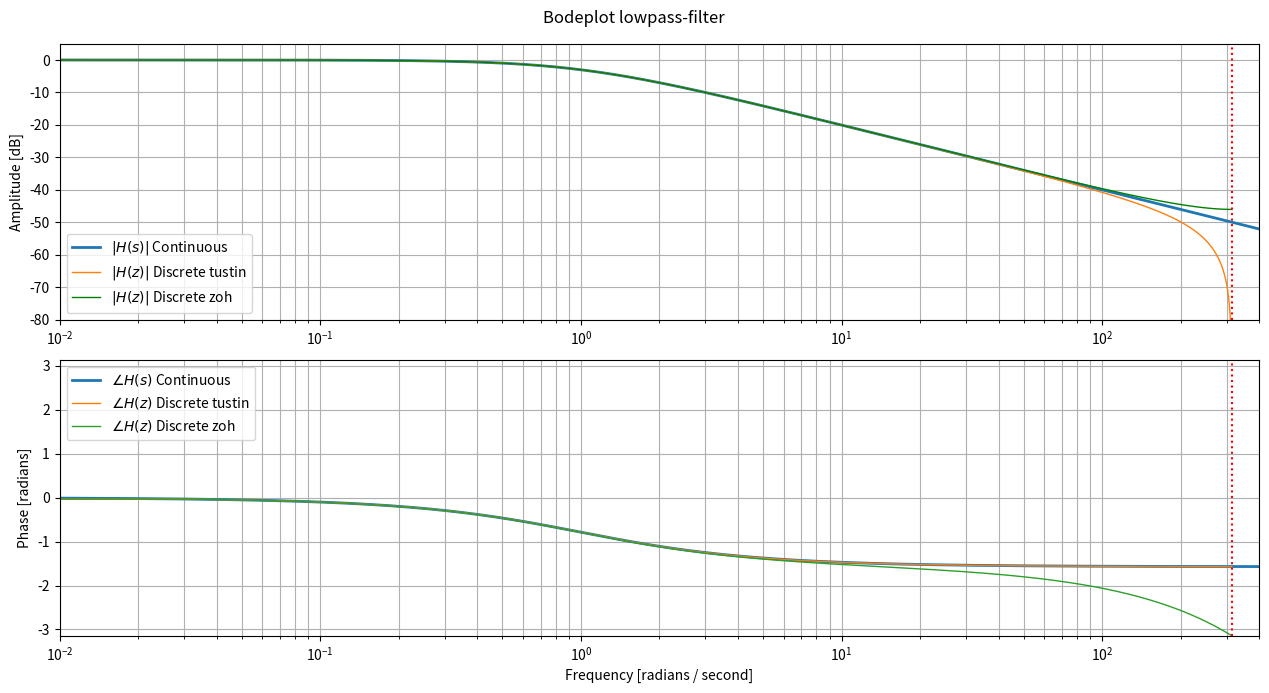
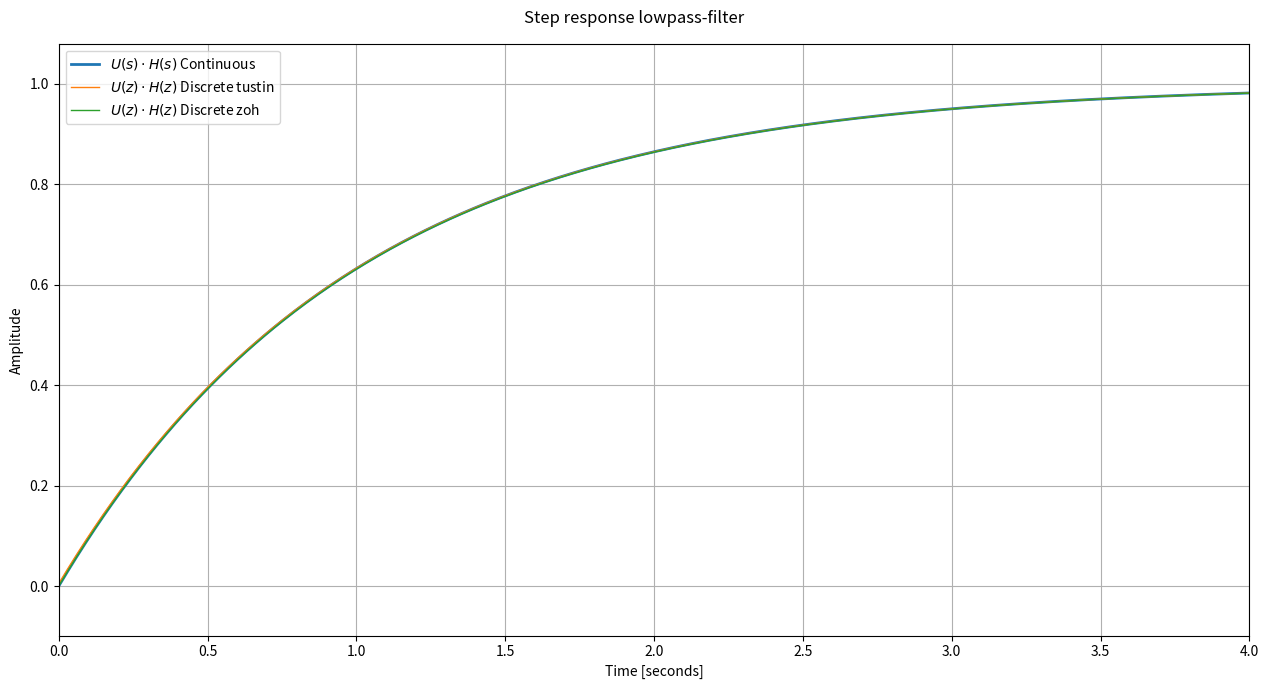
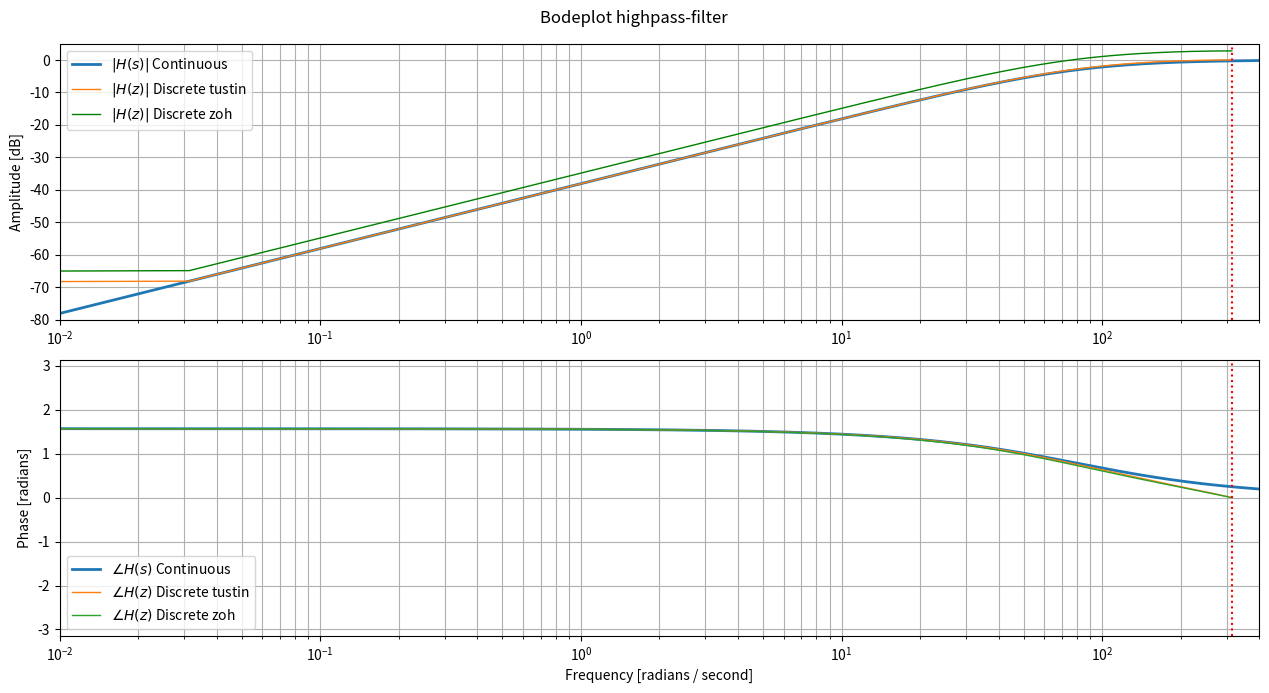
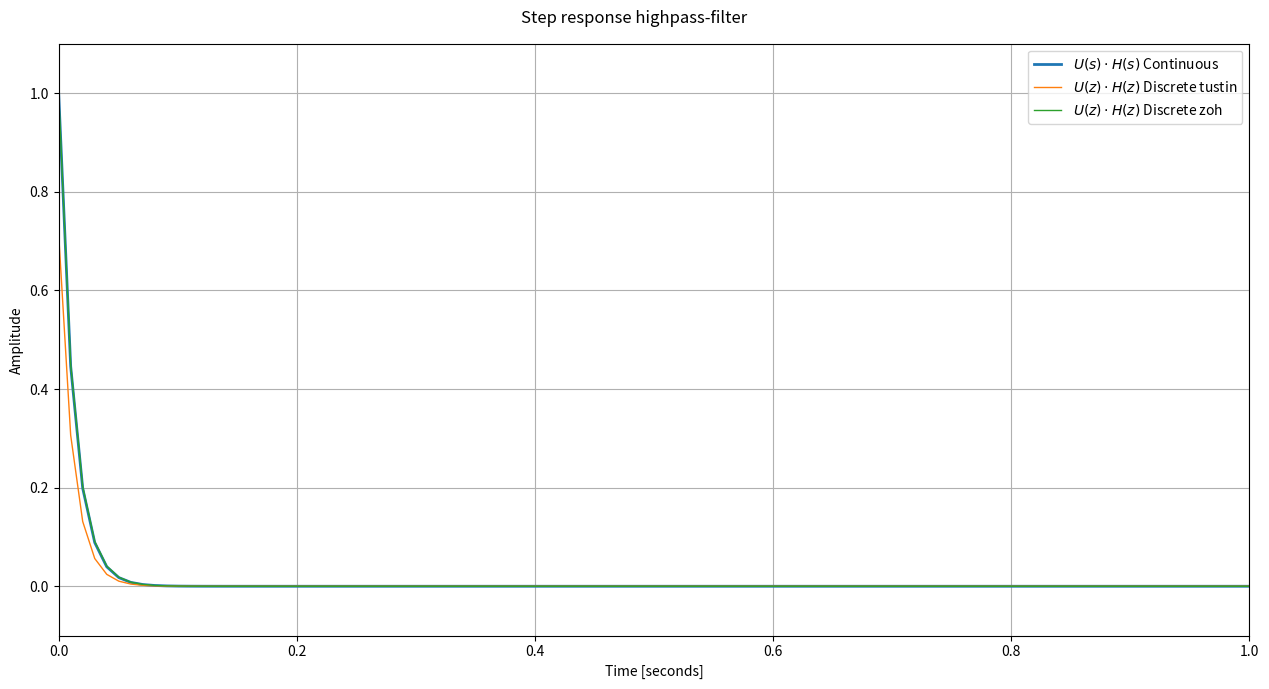
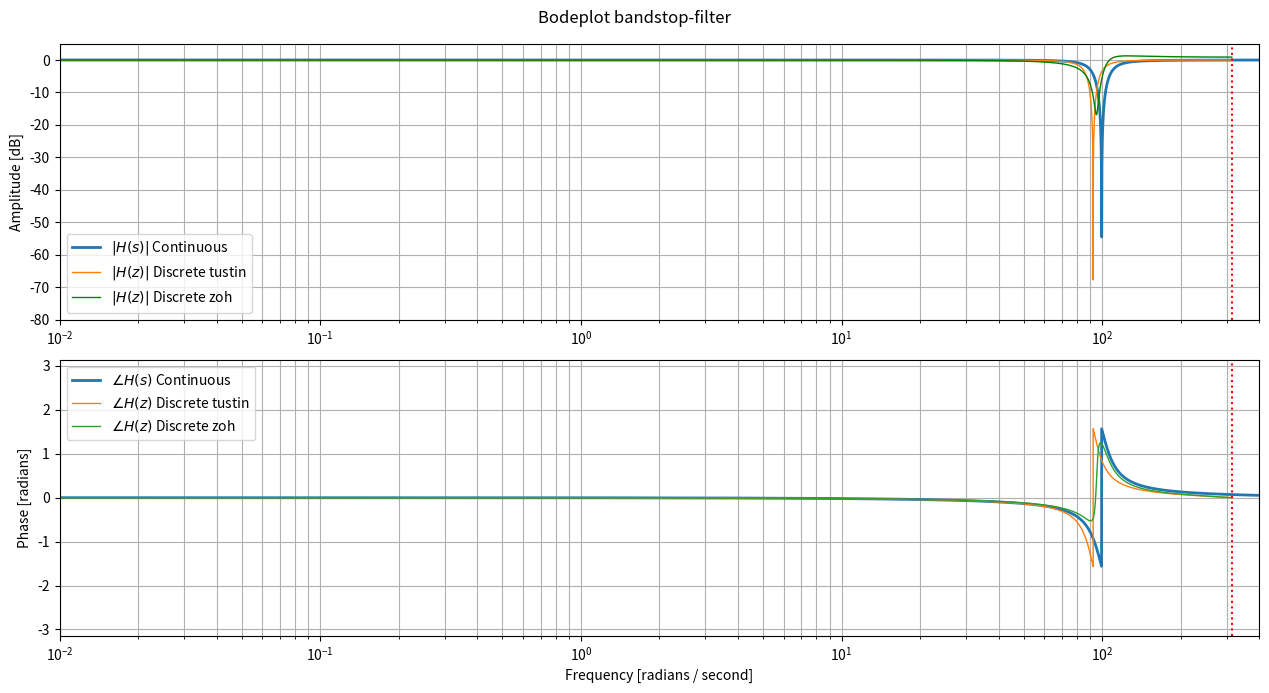
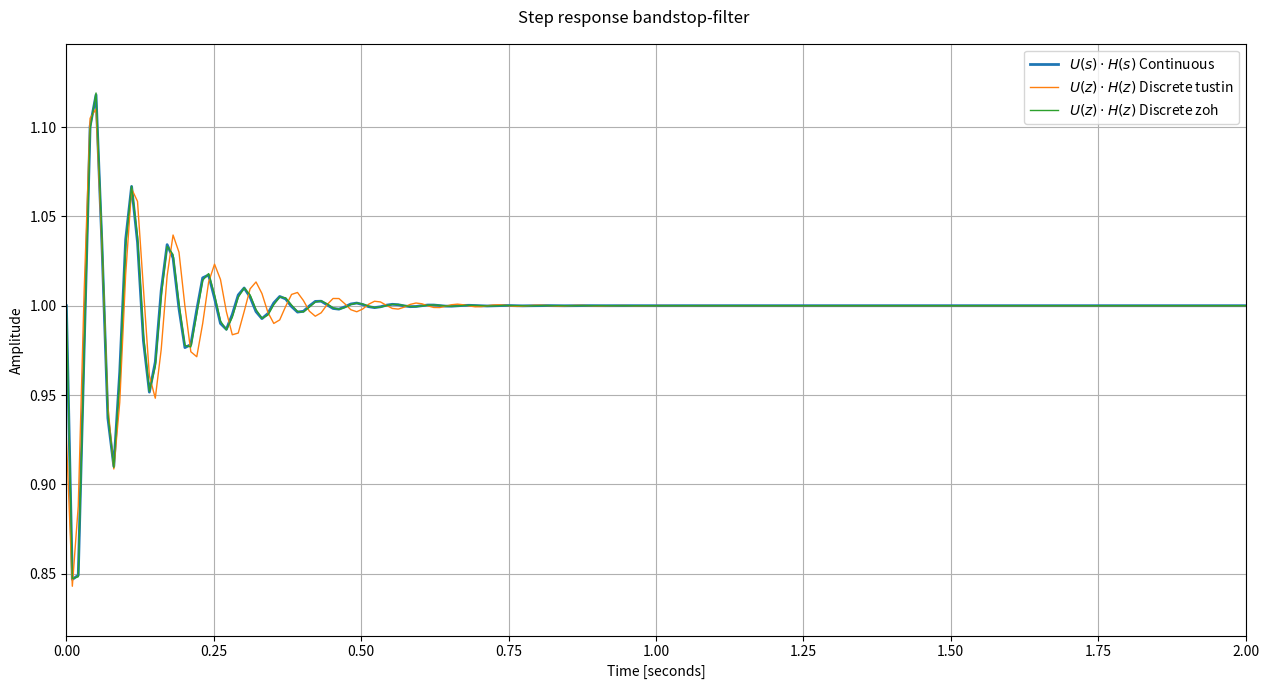
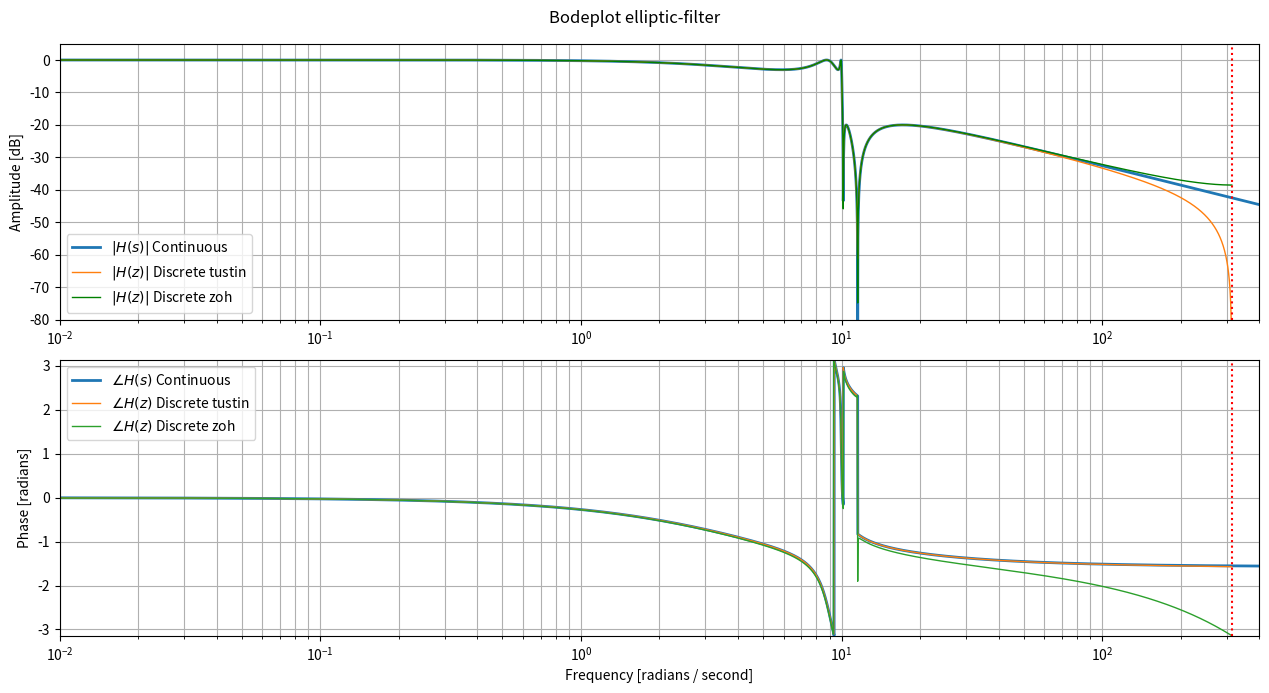
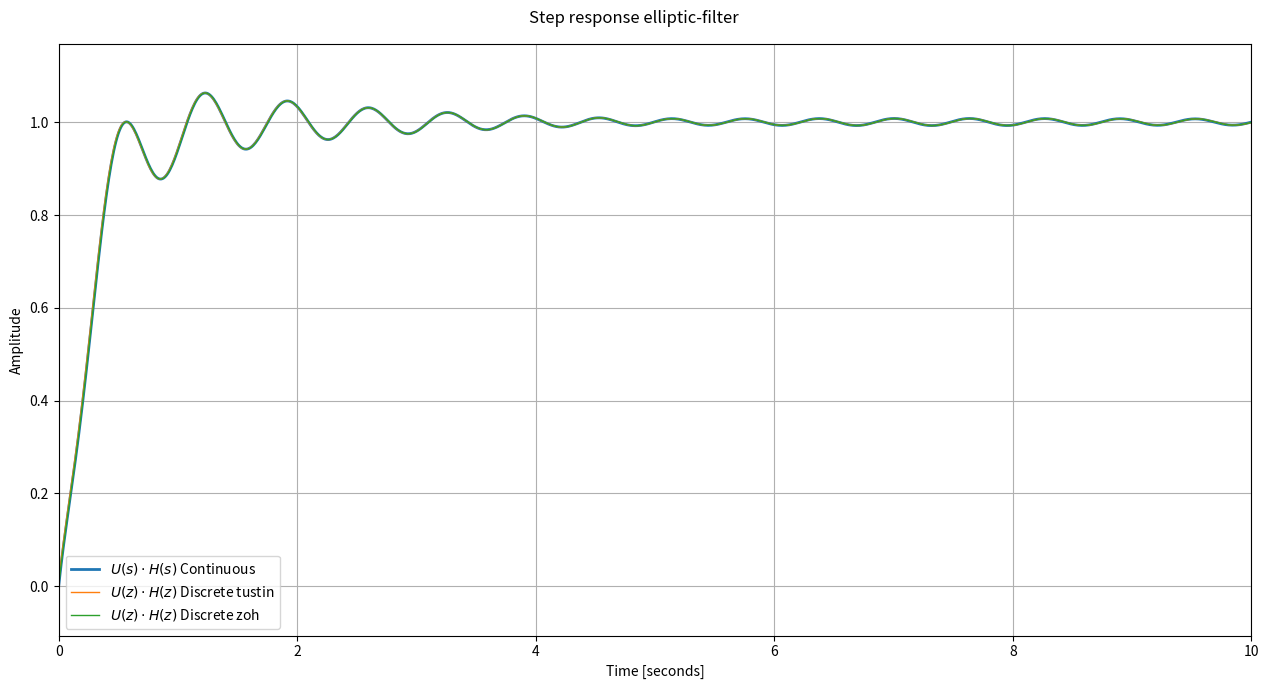

Reproduce these figures in Python, in order.
# This is a sample Python script.

# Press ⌃R to execute it or replace it with your code.
# Press Double ⇧ to search everywhere for classes, files, tool windows, actions, and settings.

import numpy as np
import matplotlib.pyplot as plt
import scipy.signal as sig

show_figures = False  # Display the figure when the program is run
save_figures = True  # Save the figures to the same folder as the program


def plot_bode(omega, amp, fig_num=None, title=""):
    plt.close(fig_num)
    bode = plt.figure(fig_num)
    bode.suptitle(title)

    # Make the subplot for the amplitude
    plot_amplitude = bode.add_subplot(211)
    plot_amplitude.semilogx(omega, 20 * np.log10(abs(amp)))
    #plot_amplitude.set_xlim(0, 50)
    #plot_amplitude.set_ylim(-100, 10)
    # plot_amplitude.xlabel('Frequency [radians / second]')
    plot_amplitude.set_ylabel('Amplitude [dB]')
    plot_amplitude.margins(0, 0.1)
    plot_amplitude.grid(which='both', axis='both')
    #plot_amplitude.axvline(100, color='green')  # cutoff frequency

    # Make the subplot for the phase response
    phase = bode.add_subplot(212, sharex=plot_amplitude)
    phase.semilogx(omega, np.angle(amp))
    # phase.title('Butterworth filter frequency response')
    phase.set_xlabel('Frequency [radians / second]')
    phase.set_ylabel('Phase [radians]')
    phase.margins(0, 0.1)
    phase.grid(which='both', axis='both')
    #phase.axvline(100, color='green')  # cutoff frequency
    bode.show()


def compare2disc(analog_filter, ts=0.1, title="", fig_num=[None, None], step_time=[0, 10]):
    #ts = 1/100

    # Make filters in the s-plane


    w, h = sig.freqs(analog_filter[0], analog_filter[1], worN=np.logspace(-2, 3, num=10000))

    # Plot the bode and step responses for the filters
    #plot_bode(w, h, 1, "e∂")

    # Transform the filters to the z-domain
    # Using zoh
    filter_z_zoh = sig.cont2discrete(system=analog_filter, dt=ts, method="zoh") # bilinear, zoh
    filter_z_tustin = sig.cont2discrete(system=analog_filter, dt=ts, method="bilinear") # bilinear, zoh
    filter_z_warp = sig.cont2discrete(system=analog_filter, dt=ts, method="zoh") # bilinear, zoh
    # using tustin

    # using tustin with warping

    # Plot the z-domain representation of the filter (bode and step respons)


    w_z_zoh, h_z_zoh = sig.freqz(filter_z_zoh[0][0], filter_z_zoh[1], fs=1/filter_z_zoh[2], worN=10000)
    w_z_tustin, h_z_tustin = sig.freqz(filter_z_tustin[0][0], filter_z_tustin[1], fs=1/filter_z_tustin[2], worN=10000)

    #w_z_zoh, h_z_zoh = sig.freqz([0.00995], [1, -0.99], fs=100, worN=5000)
    #plt.close(fig_num)
    plot_bode = plt.figure(dpi=200, figsize=(12.8, 7), num=fig_num[0])
    plot_bode.suptitle("Bodeplot "+ title)

    # Make the subplot for the amplitude
    plot_amplitude = plot_bode.add_subplot(211)
    plot_amplitude.semilogx(w, 20 * np.log10(abs(h)), alpha=1, label=r'$\vert H(s) \vert$ Continuous', linewidth=2)
    plot_amplitude.semilogx(w_z_tustin * 2 * np.pi, 20 * np.log10(abs(h_z_tustin)), alpha=1, label=r"$\vert H(z) \vert$ Discrete tustin", linewidth=1)
    plot_amplitude.semilogx(w_z_zoh*2*np.pi, 20 * np.log10(abs(h_z_zoh)), "g", alpha=1, label=r"$\vert H(z) \vert$ Discrete zoh", linewidth=1)
    plot_amplitude.axvline(1/ts*np.pi, color='red', ls=":")  # cutoff frequency
    plot_amplitude.legend()
    plot_amplitude.set_xlim(0.01, 400)
    plot_amplitude.set_ylim(-80, 5)
    # plot_amplitude.xlabel('Frequency [radians / second]')
    plot_amplitude.set_ylabel('Amplitude [dB]')
    plot_amplitude.margins(0, 0.1)
    plot_amplitude.grid(which='both', axis='both')
    #plot_amplitude.axvline(100, color='green')  # cutoff frequency

    # Make the subplot for the phase response
    plot_phase = plot_bode.add_subplot(212, sharex=plot_amplitude)
    plot_phase.semilogx(w, np.angle(h), label=r"$\angle H(s)$ Continuous", linewidth=2)
    plot_phase.semilogx(w_z_tustin*2*np.pi, np.angle(h_z_tustin), label=r"$\angle H(z)$ Discrete tustin", linewidth=1)
    plot_phase.semilogx(w_z_zoh*2*np.pi, np.angle(h_z_zoh), label=r"$\angle H(z)$ Discrete zoh", linewidth=1)
    plot_phase.axvline(1/ts*np.pi, color='red', ls=":")  # cutoff frequency
    plot_phase.legend()
    plot_phase.set_ylim(-np.pi, np.pi)
    # phase.title('Butterworth filter frequency response')
    plot_phase.set_xlabel('Frequency [radians / second]')
    plot_phase.set_ylabel('Phase [radians]')
    plot_phase.margins(0, 0.1)
    plot_phase.grid(which='both', axis='both')
    #phase.axvline(100, color='green')  # cutoff frequency
    #bode.show()
    plot_bode.tight_layout()

#    plot_bode(w_z_zoh, h_z_zoh
    #print()

    # make the stepresponses
    step_length = int((step_time[1] - step_time[0])/ts)
    t = np.linspace(step_time[0], step_time[1], step_length, endpoint=True)
    # Stepsignal
    u_n = np.ones(step_length)
    # Make the steprespns for discrete zoh system
    s_n_zoh = sig.lfilter(filter_z_zoh[0][0], filter_z_zoh[1], u_n)
    s_n_tustin = sig.lfilter(filter_z_tustin[0][0], filter_z_tustin[1], u_n)
    s_t_cont = sig.lsim(analog_filter, u_n, t)

    plot_step = plt.figure(dpi=200, figsize=(12.8, 7), num=fig_num[1])
    plot_step.suptitle("Step response " + title)

    # Make the subplot for the amplitude
    ax1_step = plot_step.add_subplot(111)
    ax1_step.plot(s_t_cont[0], s_t_cont[1], "C0", alpha=1, label=r'$ U(s)\cdot H(s) $ Continuous', linewidth=2)
    ax1_step.plot(t, s_n_tustin, "C1", alpha=1, label=r'$U(z)\cdot H(z) $ Discrete tustin', linewidth=1)
    ax1_step.plot(t, s_n_zoh, "C2", alpha=1, label=r'$ U(z)\cdot H(z)$ Discrete zoh', linewidth=1)

    #ax1_step.axvline(1 / ts * np.pi, color='red', ls=":")  # cutoff frequency
    ax1_step.legend()
    #ax1_step.set_xlim(0.01, 400)
    #ax1_step.set_ylim(-80, 5)
    ax1_step.set_xlabel('Time [seconds]')
    ax1_step.set_ylabel('Amplitude')
    ax1_step.margins(0, 0.1)
    ax1_step.grid(which='both', axis='both')
    plot_step.tight_layout()

    return plot_bode, plot_step



# Press the green button in the gutter to run the script.
if __name__ == '__main__':

    #print_hi('PyCharm')
    # Create the analog filters to compare
    lowpass = sig.butter(1, 1, "low", analog=True)
    highpass = sig.butter(1, 80, "high", analog=True)
    bandstop = sig.butter(1, [90, 110], "bandstop", analog=True)
    elliptic = sig.ellip(5, 3, 20, 10, analog=True)

    # Make the figures for the comparison between the analog and discrete systems
    bode_lowpass, step_lowpass = compare2disc(lowpass, ts=0.01, title="lowpass-filter", fig_num=[1, 2], step_time=[0, 4])
    bode_highpass, step_highpass = compare2disc(highpass, ts=0.01, title="highpass-filter", fig_num=[3, 4], step_time=[0, 1])
    bode_bandstop, step_bandstop = compare2disc(bandstop, ts=0.01, title="bandstop-filter", fig_num=[5, 6], step_time=[0, 2])
    bode_elliptic, step_elliptic = compare2disc(elliptic, ts=0.01, title="elliptic-filter", fig_num=[7, 8], step_time=[0, 10])

    # Display the figures if enabled
    if show_figures:
        bode_lowpass.show()
        step_lowpass.show()
        bode_highpass.show()
        step_highpass.show()
        bode_bandstop.show()
        step_bandstop.show()
        bode_elliptic.show()
        step_elliptic.show()

    # Save the figures if enabled
    if save_figures:
        bode_lowpass.savefig("bode_lowpass")
        step_lowpass.savefig("step_lowpass")
        bode_highpass.savefig("bode_highpass")
        step_highpass.savefig("step_highpass")
        bode_bandstop.savefig("bode_bandstop")
        step_bandstop.savefig("step_bandstop")
        bode_elliptic.savefig("bode_elliptic")
        step_elliptic.savefig("step_elliptic")


# See PyCharm help at https://www.jetbrains.com/help/pycharm/

